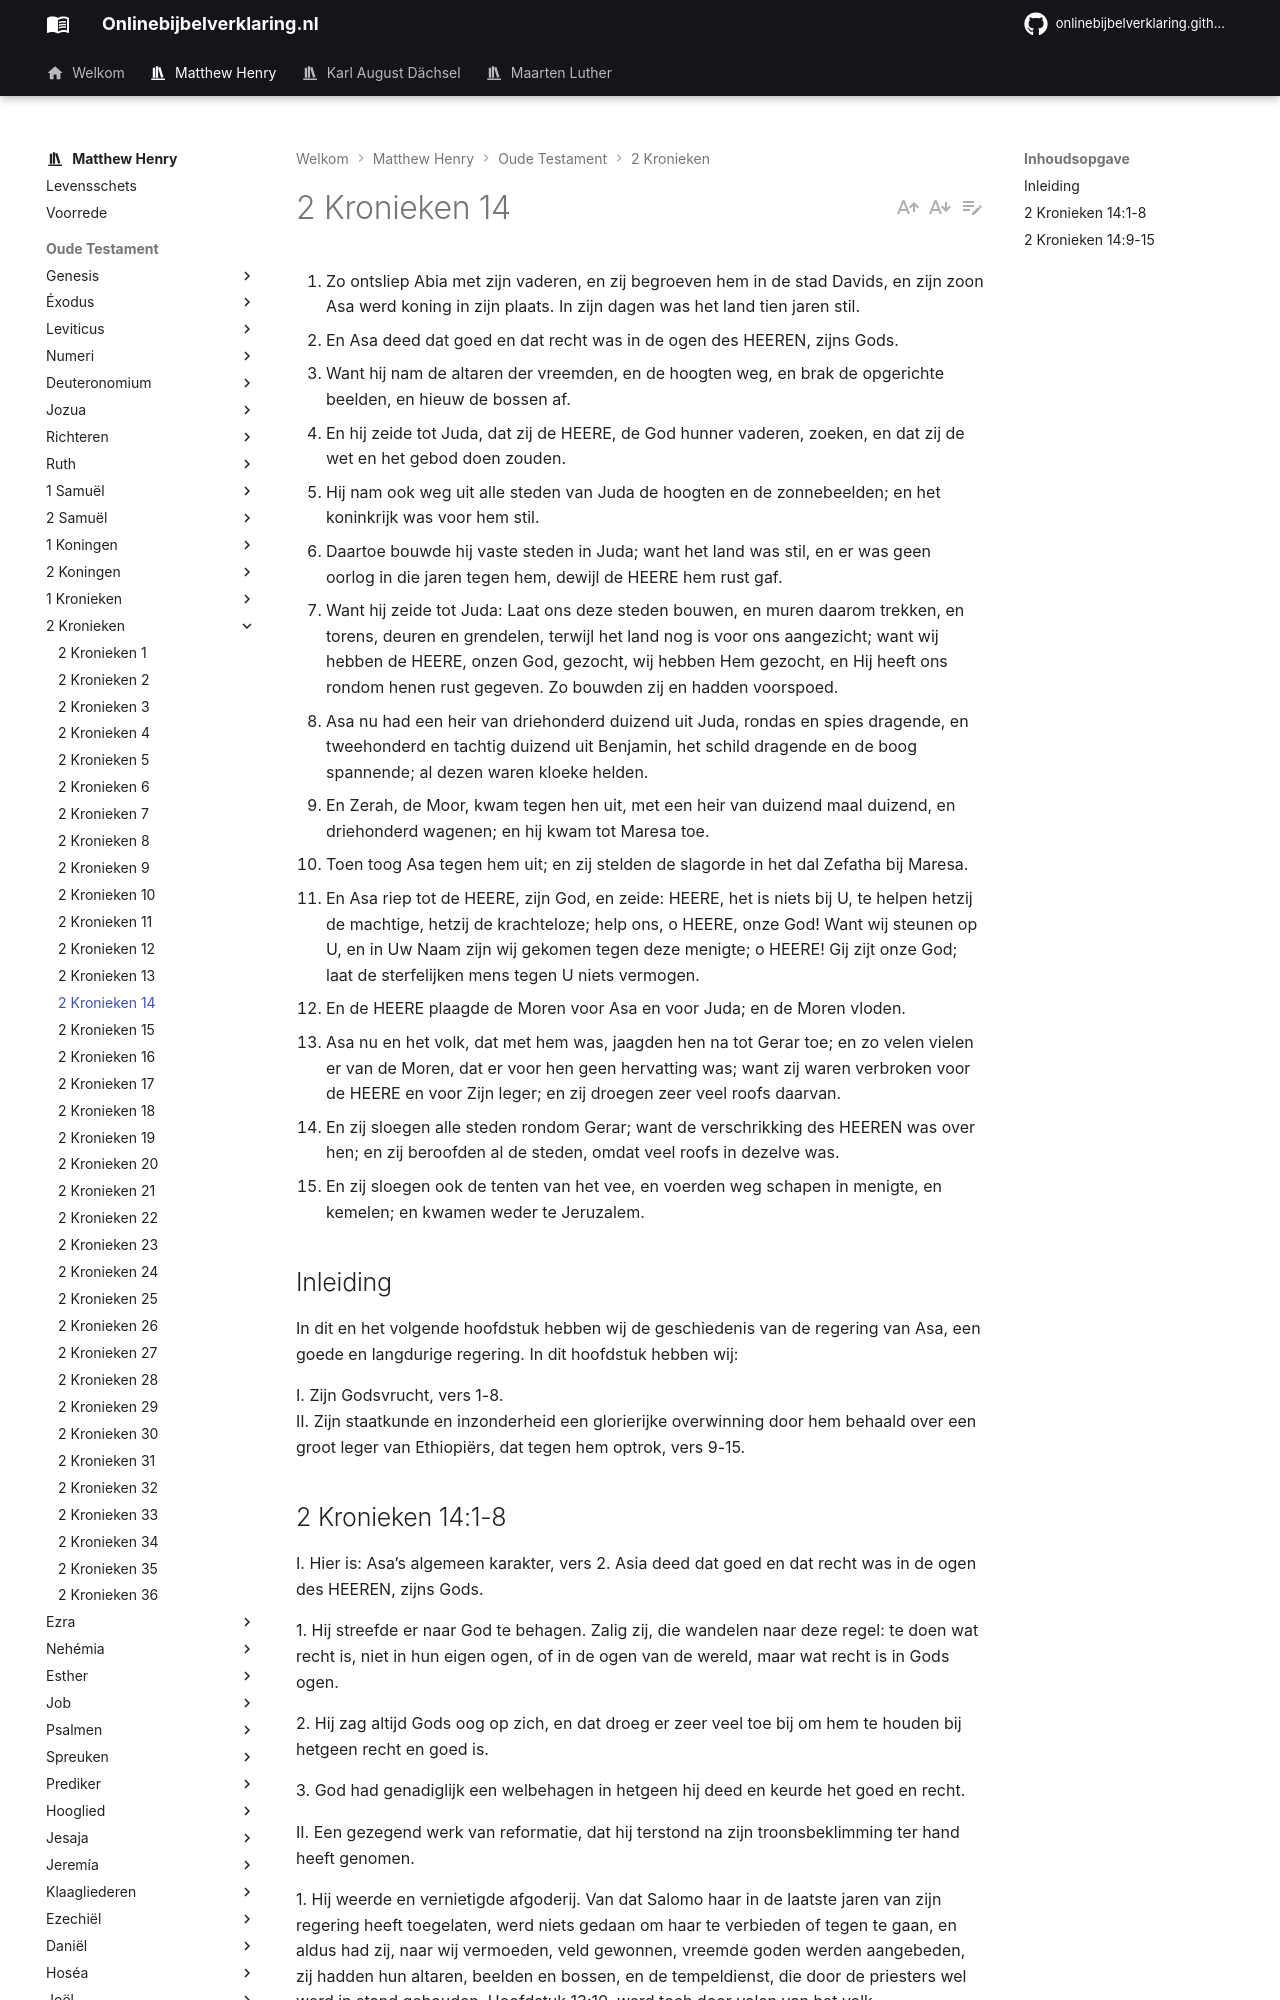

repository: onlinebijbelverklaring/dev-preview · page: matthewhenry/2Kronieken/2Kronieken14/index.html · generator: mkdocs

1. Zo ontsliep Abia met zijn vaderen, en zij begroeven hem in de stad Davids, en zijn zoon Asa werd koning in zijn plaats. In zijn dagen was het land tien jaren stil. 
2. En Asa deed dat goed en dat recht was in de ogen des HEEREN, zijns Gods. 
3. Want hij nam de altaren der vreemden, en de hoogten weg, en brak de opgerichte beelden, en hieuw de bossen af. 
4. En hij zeide tot Juda, dat zij de HEERE, de God hunner vaderen, zoeken, en dat zij de wet en het gebod doen zouden. 
5. Hij nam ook weg uit alle steden van Juda de hoogten en de zonnebeelden; en het koninkrijk was voor hem stil. 
6. Daartoe bouwde hij vaste steden in Juda; want het land was stil, en er was geen oorlog in die jaren tegen hem, dewijl de HEERE hem rust gaf. 
7. Want hij zeide tot Juda: Laat ons deze steden bouwen, en muren daarom trekken, en torens, deuren en grendelen, terwijl het land nog is voor ons aangezicht; want wij hebben de HEERE, onzen God, gezocht, wij hebben Hem gezocht, en Hij heeft ons rondom henen rust gegeven. Zo bouwden zij en hadden voorspoed. 
8. Asa nu had een heir van driehonderd duizend uit Juda, rondas en spies dragende, en tweehonderd en tachtig duizend uit Benjamin, het schild dragende en de boog spannende; al dezen waren kloeke helden. 
9. En Zerah, de Moor, kwam tegen hen uit, met een heir van duizend maal duizend, en driehonderd wagenen; en hij kwam tot Maresa toe. 
10. Toen toog Asa tegen hem uit; en zij stelden de slagorde in het dal Zefatha bij Maresa. 
11. En Asa riep tot de HEERE, zijn God, en zeide: HEERE, het is niets bij U, te helpen hetzij de machtige, hetzij de krachteloze; help ons, o HEERE, onze God! Want wij steunen op U, en in Uw Naam zijn wij gekomen tegen deze menigte; o HEERE! Gij zijt onze God; laat de sterfelijken mens tegen U niets vermogen. 
12. En de HEERE plaagde de Moren voor Asa en voor Juda; en de Moren vloden. 
13. Asa nu en het volk, dat met hem was, jaagden hen na tot Gerar toe; en zo velen vielen er van de Moren, dat er voor hen geen hervatting was; want zij waren verbroken voor de HEERE en voor Zijn leger; en zij droegen zeer veel roofs daarvan. 
14. En zij sloegen alle steden rondom Gerar; want de verschrikking des HEEREN was over hen; en zij beroofden al de steden, omdat veel roofs in dezelve was. 
15. En zij sloegen ook de tenten van het vee, en voerden weg schapen in menigte, en kemelen; en kwamen weder te Jeruzalem.

## Inleiding

In dit en het volgende hoofdstuk hebben wij de geschiedenis van de regering van Asa, een goede en langdurige regering. In dit hoofdstuk hebben wij: 

I. Zijn Godsvrucht, vers 1-8.  
II. Zijn staatkunde en inzonderheid een glorierijke overwinning door hem behaald over een groot leger van Ethiopiërs, dat tegen hem optrok, vers 9-15.
